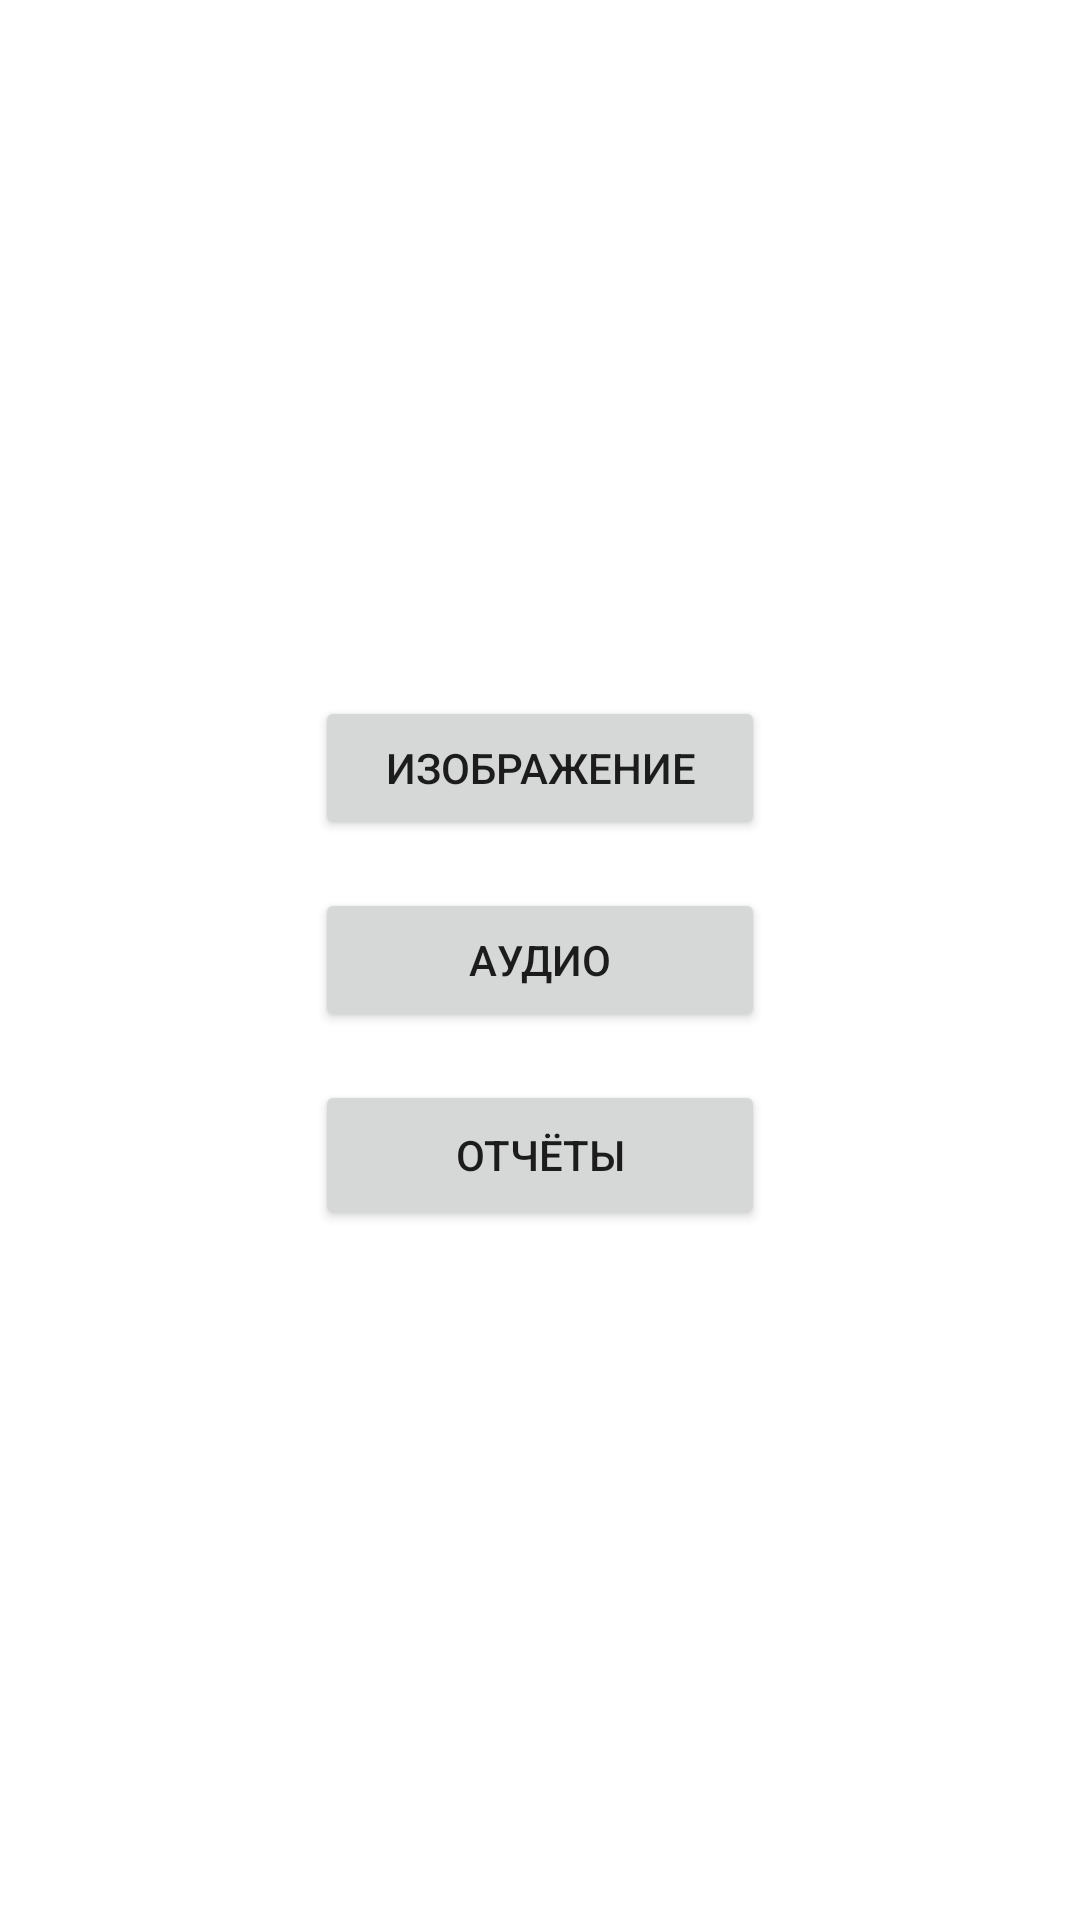

This screen was rendered from an Android layout file. Write that file and the resources it references.
<!-- AndroidManifest.xml: application theme Theme.Prototype_0 -->
<!-- res/layout/activity_main.xml -->
<?xml version="1.0" encoding="utf-8"?>
<androidx.constraintlayout.widget.ConstraintLayout xmlns:android="http://schemas.android.com/apk/res/android"
    xmlns:app="http://schemas.android.com/apk/res-auto"
    xmlns:tools="http://schemas.android.com/tools"
    android:layout_width="match_parent"
    android:layout_height="match_parent"
    tools:context=".MainActivity">

    <Button
        android:id="@+id/button"
        android:layout_width="150dp"
        android:layout_height="wrap_content"
        android:layout_marginBottom="16dp"
        android:text="@string/detectImage"
        android:onClick="onImageButton"
        app:layout_constraintBottom_toTopOf="@+id/button2"
        app:layout_constraintEnd_toEndOf="parent"
        app:layout_constraintStart_toStartOf="parent" />

    <Button
        android:id="@+id/button2"
        android:layout_width="150dp"
        android:layout_height="wrap_content"
        android:text="@string/detectAudio"
        android:onClick="onAudioButton"
        app:layout_constraintBottom_toBottomOf="parent"
        app:layout_constraintEnd_toEndOf="parent"
        app:layout_constraintStart_toStartOf="parent"
        app:layout_constraintTop_toTopOf="parent" />

    <Button
        android:id="@+id/button3"
        android:layout_width="150dp"
        android:layout_height="50dp"
        android:layout_marginTop="16dp"
        android:text="@string/report"
        android:onClick="onReportButton"
        app:layout_constraintEnd_toEndOf="parent"
        app:layout_constraintStart_toStartOf="parent"
        app:layout_constraintTop_toBottomOf="@+id/button2" />

</androidx.constraintlayout.widget.ConstraintLayout>
<!-- resources referenced by this layout -->
<resources>
  <string name="detectAudio">Аудио</string>
  <string name="detectImage">Изображение</string>
  <string name="report">Отчёты</string>
  <style name="Theme.Prototype_0" parent="Theme.MaterialComponents.DayNight.DarkActionBar">
          
          <item name="colorPrimary">@color/purple_500</item>
          <item name="colorPrimaryVariant">@color/purple_700</item>
          <item name="colorOnPrimary">@color/white</item>
          
          <item name="colorSecondary">@color/teal_200</item>
          <item name="colorSecondaryVariant">@color/teal_700</item>
          <item name="colorOnSecondary">@color/black</item>
          
          <item name="android:statusBarColor" tools:targetApi="l">?attr/colorPrimaryVariant</item>
          
      </style>
  <!-- not gathered from this repository: default colours our renderer supplied (Android Studio template values) -->
  <color name="purple_500">#FF6200EE</color>
  <color name="purple_700">#FF3700B3</color>
  <color name="teal_200">#FF03DAC5</color>
  <color name="teal_700">#FF018786</color>
  <color name="black">#FF000000</color>
  <color name="white">#FFFFFFFF</color>
</resources>
